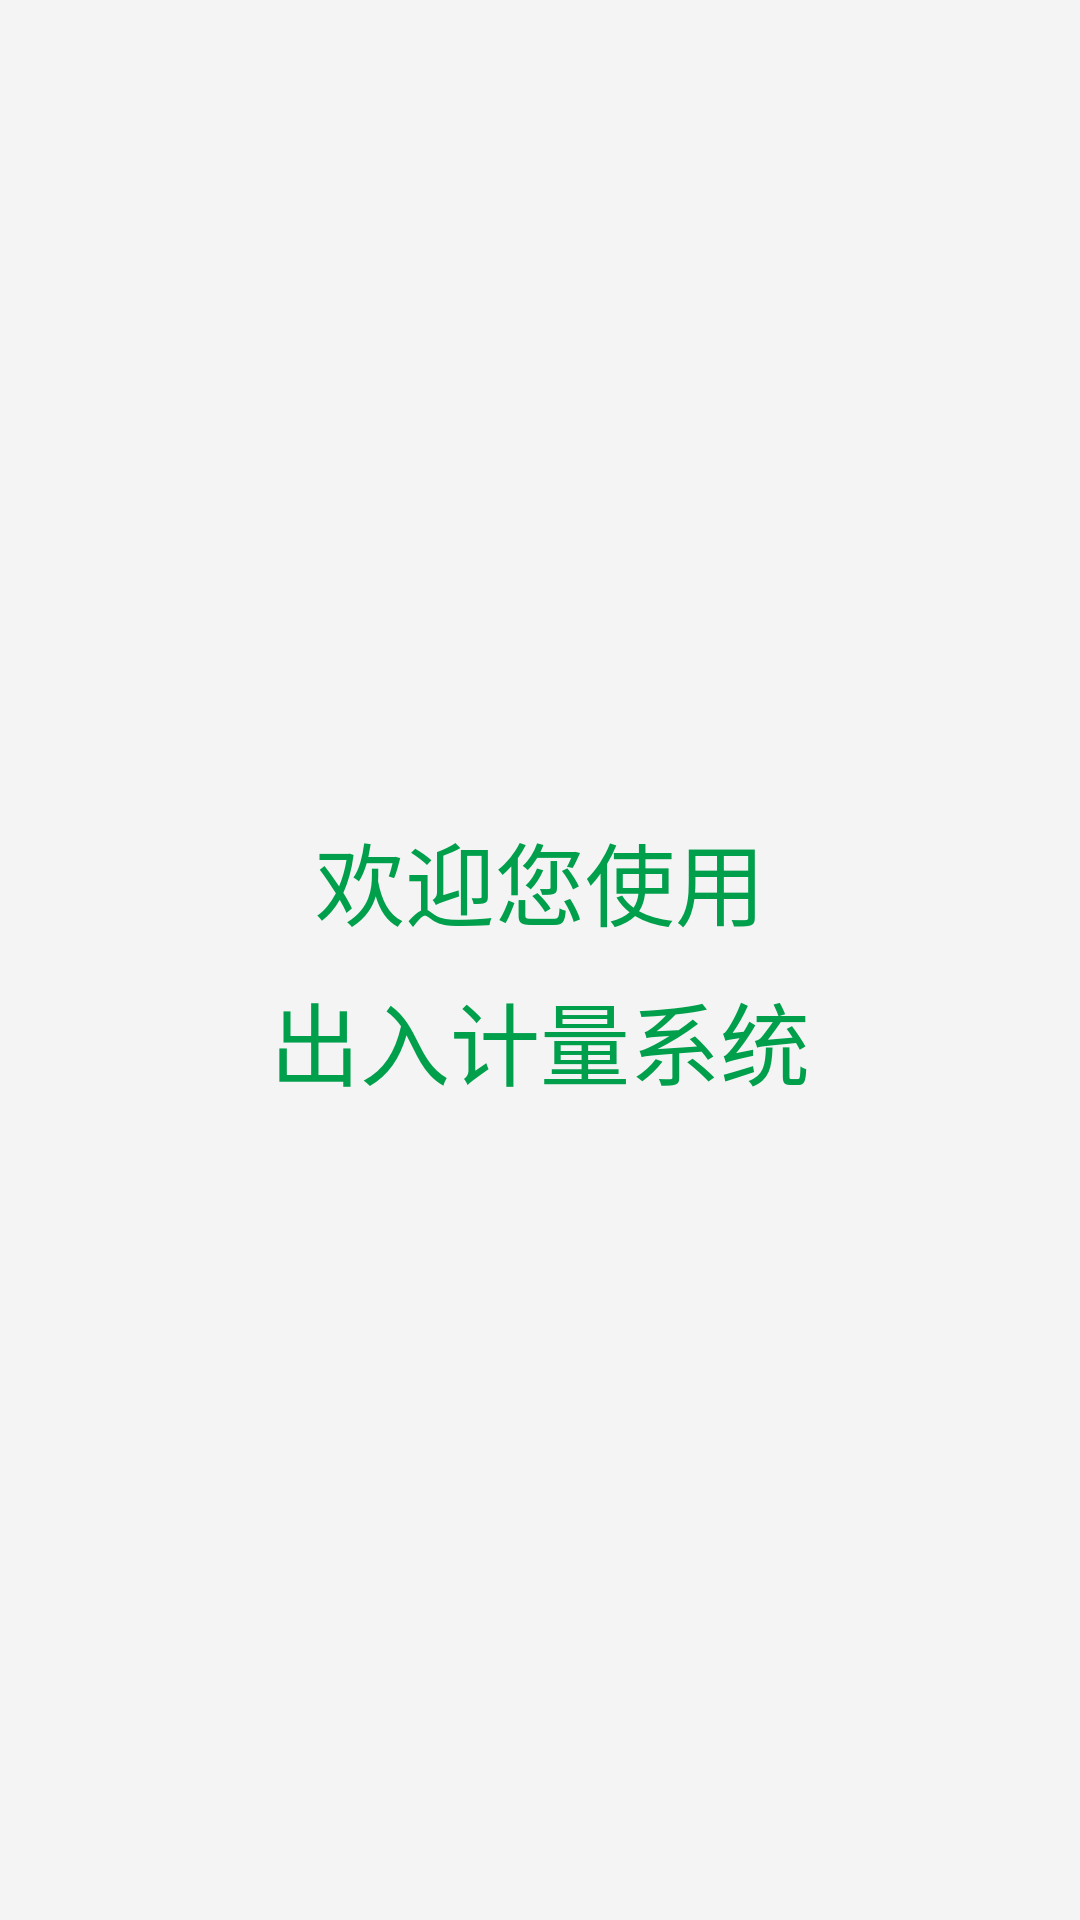

Layout XML and referenced resources for this Android screen:
<!-- AndroidManifest.xml: application theme AppTheme -->
<!-- res/layout/activity_splash.xml -->
<?xml version="1.0" encoding="utf-8"?>
<FrameLayout xmlns:android="http://schemas.android.com/apk/res/android"
    xmlns:app="http://schemas.android.com/apk/res-auto"
    xmlns:tools="http://schemas.android.com/tools"
    android:id="@+id/img_splash"
    android:layout_width="match_parent"
    android:layout_height="match_parent"
    android:background="@color/colorBgWindow"
    android:orientation="vertical"
    tools:context="cn.com.food.measure.ui.login.SplashActivity">

    
    
    
    
    

    <TextView
        android:layout_width="wrap_content"
        android:layout_height="wrap_content"
        android:layout_gravity="center"
        android:gravity="center"
        android:lineSpacingExtra="@dimen/view_height_10"
        android:text="@string/hint_welcome"
        android:textColor="@color/colorNormal"
        android:textSize="@dimen/text_size_30" />

    <TextView
        android:id="@+id/tv_second"
        android:layout_width="wrap_content"
        android:layout_height="wrap_content"
        android:layout_gravity="right|top"
        android:layout_margin="@dimen/view_height_20"
        android:background="@drawable/shape_splash"
        android:textSize="@dimen/text_size_12" />
</FrameLayout>
<!-- resources referenced by this layout -->
<resources>
  <color name="colorBgWindow">#F4F4F4</color>
  <color name="colorNormal">#009F4B</color>
  <dimen name="text_size_12">12sp</dimen>
  <dimen name="text_size_30">30sp</dimen>
  <dimen name="view_height_10">10dp</dimen>
  <dimen name="view_height_20">20dp</dimen>
  <string name="hint_welcome">欢迎您使用\n出入计量系统</string>
  <style name="AppTheme" parent="Theme.AppCompat.Light.NoActionBar">
          <item name="colorPrimary">@color/colorPrimary</item>
          <item name="colorPrimaryDark">@color/colorPrimary</item>
          <item name="colorAccent">@color/colorNormal</item>
          <item name="android:actionBarStyle">@style/JzAppTheme.AppBarOverlay</item>
          <item name="toolbarStyle" tools:ignore="NewApi">@style/MyToolBar</item>
          <item name="android:fitsSystemWindows">false</item>
          
      </style>
  <color name="colorPrimary">#00C75E</color>
  <style name="JzAppTheme.AppBarOverlay" parent="Theme.AppCompat.Light.NoActionBar" />
  <style name="MyToolBar" parent="Widget.AppCompat.Toolbar">
          
          <item name="contentInsetStart">0dp</item>
      </style>
</resources>
